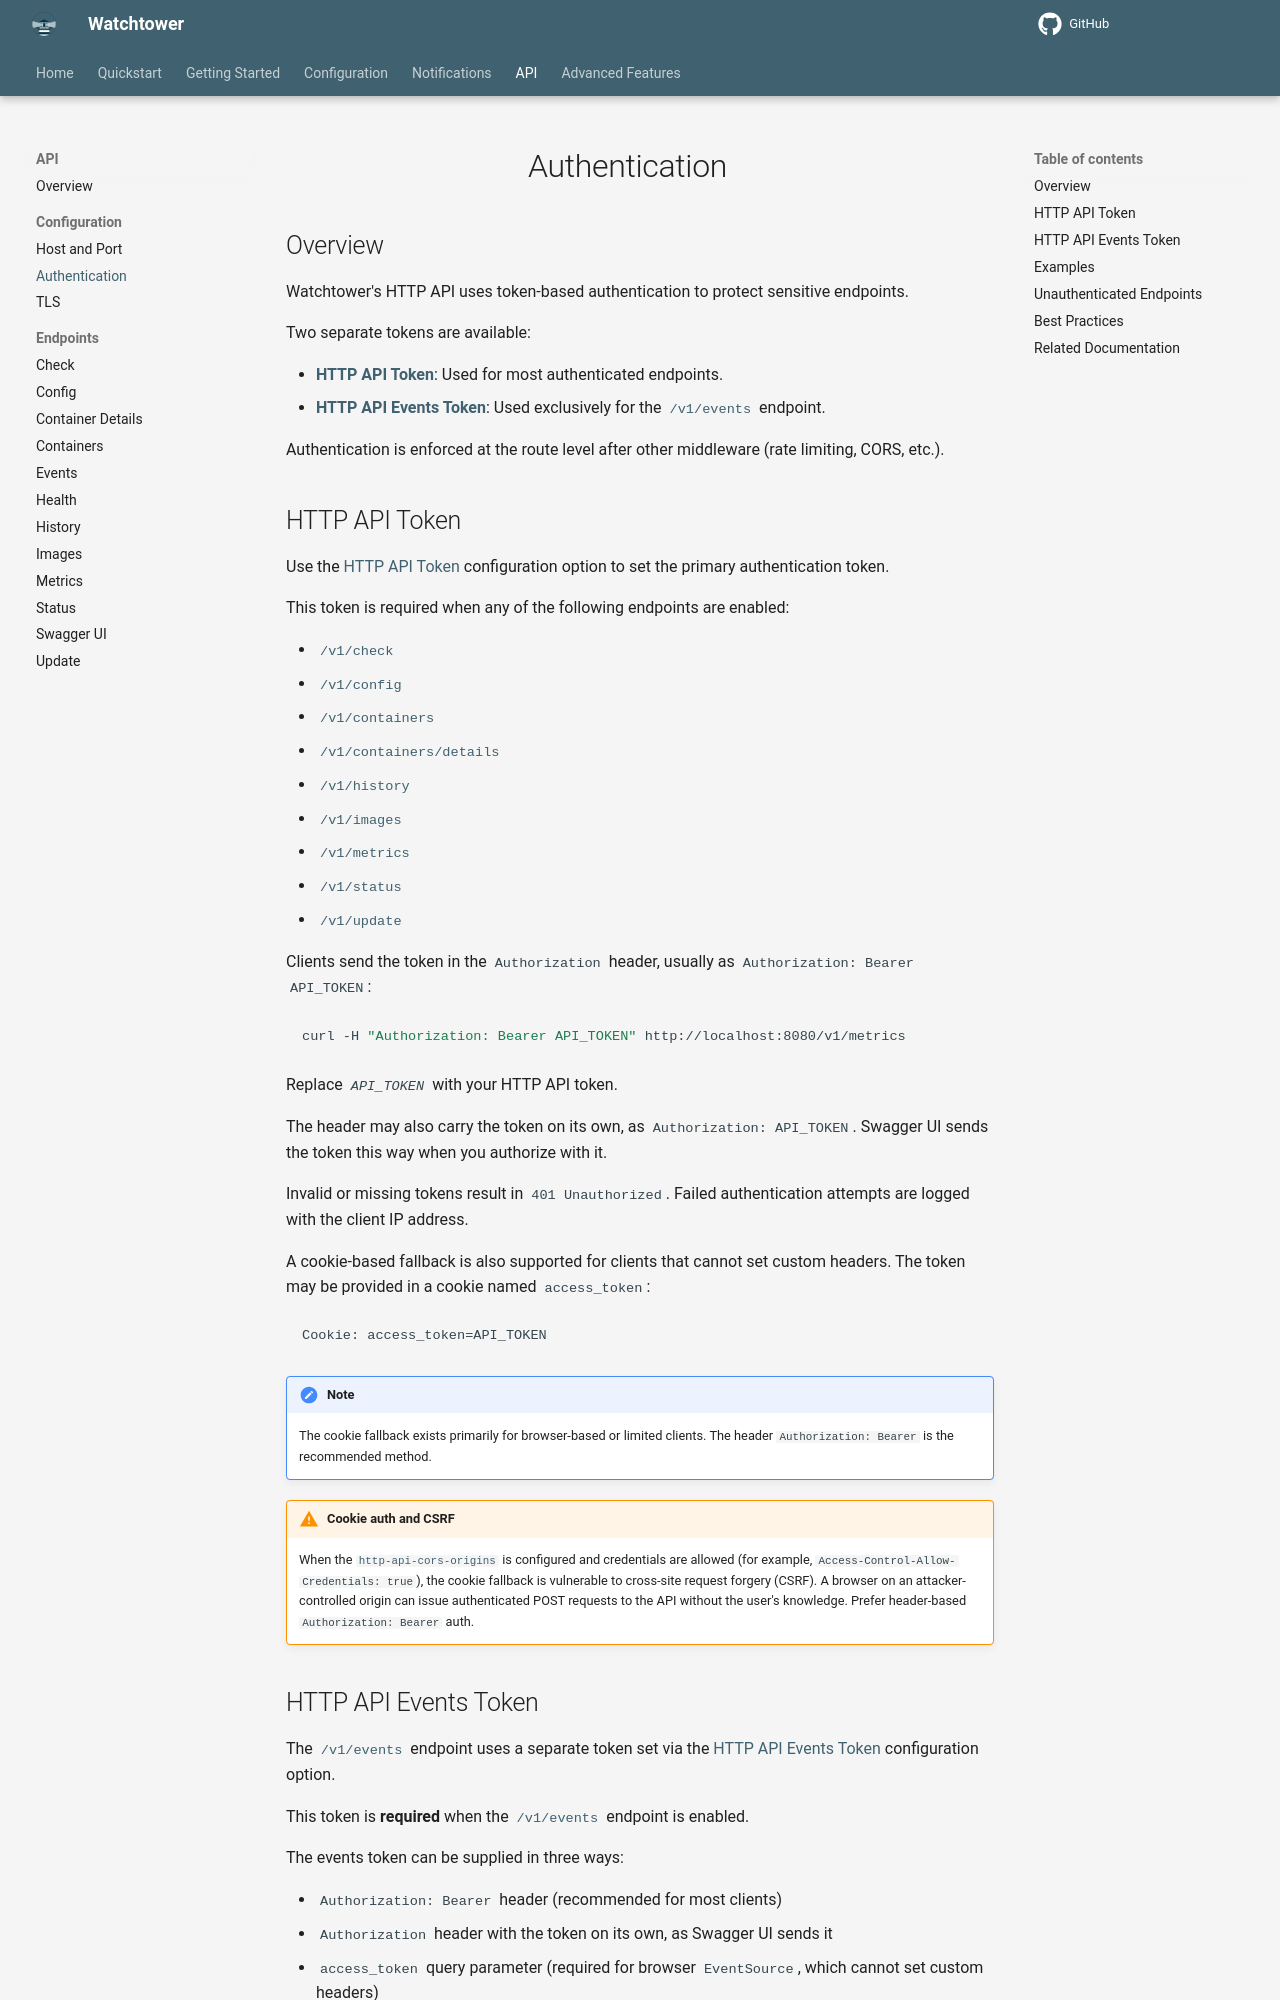

repository: chenjia404/watchtower · page: dev/http-api/configuration/authentication/index.html · generator: mkdocs

# Authentication

## Overview

Watchtower's HTTP API uses token-based authentication to protect sensitive endpoints.

Two separate tokens are available:

- **[HTTP API Token](../../../configuration/http-api/index.md#http_api_token)**: Used for most authenticated endpoints.
- **[HTTP API Events Token](../../../configuration/http-api/index.md#http_api_events_token)**: Used exclusively for the [`/v1/events`](../../endpoints/events/index.md) endpoint.

Authentication is enforced at the route level after other middleware (rate limiting, CORS, etc.).

## HTTP API Token

Use the [HTTP API Token](../../../configuration/http-api/index.md#http_api_token) configuration option to set the primary authentication token.

This token is required when any of the following endpoints are enabled:

- [`/v1/check`](../../endpoints/check/index.md)
- [`/v1/config`](../../endpoints/config/index.md)
- [`/v1/containers`](../../endpoints/containers/index.md)
- [`/v1/containers/details`](../../endpoints/container-details/index.md)
- [`/v1/history`](../../endpoints/history/index.md)
- [`/v1/images`](../../endpoints/images/index.md)
- [`/v1/metrics`](../../endpoints/metrics/index.md)
- [`/v1/status`](../../endpoints/status/index.md)
- [`/v1/update`](../../endpoints/update/index.md)

Clients send the token in the `Authorization` header, usually as `Authorization: Bearer API_TOKEN`:

```bash
curl -H "Authorization: Bearer API_TOKEN" http://localhost:8080/v1/metrics
```

Replace *`API_TOKEN`* with your HTTP API token.

The header may also carry the token on its own, as `Authorization: API_TOKEN`. Swagger UI sends the token this way when you authorize with it.

Invalid or missing tokens result in `401 Unauthorized`.
Failed authentication attempts are logged with the client IP address.

A cookie-based fallback is also supported for clients that cannot set custom headers.
The token may be provided in a cookie named `access_token`:

```http
Cookie: access_token=API_TOKEN
```

!!! Note
    The cookie fallback exists primarily for browser-based or limited clients.
    The header `Authorization: Bearer` is the recommended method.

!!! Warning "Cookie auth and CSRF"
    When the [`http-api-cors-origins`](../../../configuration/http-api/index.md#http_api_cors_origins) is configured and credentials are allowed (for example, `Access-Control-Allow-Credentials: true`), the cookie fallback is vulnerable to cross-site request forgery (CSRF).
    A browser on an attacker-controlled origin can issue authenticated POST requests to the API without the user's knowledge.
    Prefer header-based `Authorization: Bearer` auth.
